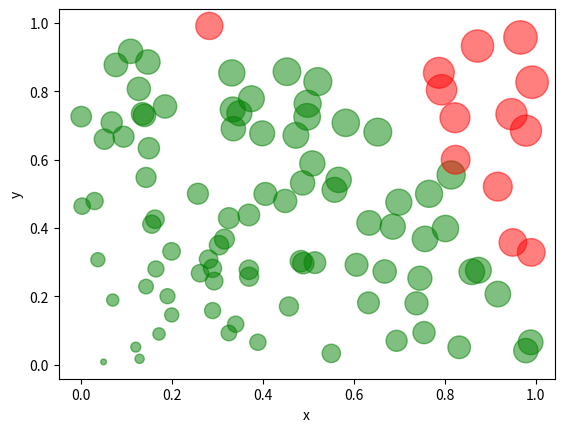

The matplotlib source for this figure:
import numpy as np
import matplotlib.pyplot as plt

points = np.random.rand(100, 2)
colors = np.where(np.sqrt(points[:, 0]**2 + points[:, 1]**2) < 1, 'g', 'r')
area = (np.abs(points[:, 0]) + np.abs(points[:, 1]))*300

plt.scatter(points[:, 0], points[:, 1], c=colors, s=area, alpha=0.5)

plt.xlabel('x')
plt.ylabel('y')

plt.show()